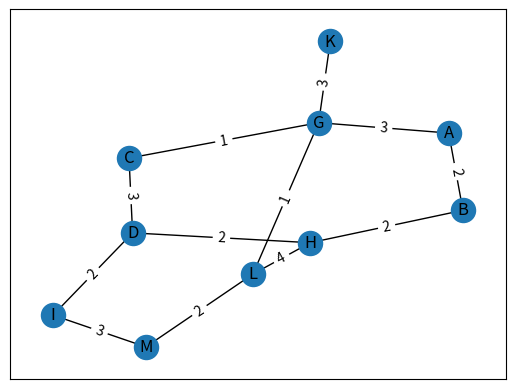

Reproduce this figure in Python. (Note: this script raises an exception after producing the figure.)
import math
import random
import matplotlib.pyplot as plt
import string as s

import networkx


def my_adj_dict(num_nodes=15, num_edges=20):
    adj_dict: dict[str, dict[str, dict]] = {}

    for i in range(num_nodes):
        new_node = s.ascii_uppercase[i]
        adj_dict[new_node] = {}

    for j in range(num_edges):
        start: str = random.choice(list(adj_dict))
        finish: str = random.choice(list(adj_dict))

        adj_dict[start][finish] = {'directed': False}
        adj_dict[finish][start] = {'directed': False}

    return adj_dict


example_adj_dict = {
    'A': {'B': 2, 'G': 3},
    'B': {'A': 2, 'H': 2},
    'C': {'D': 3, 'G': 1},
    'D': {'C': 3, 'H': 2, 'I': 2},
    'G': {'A': 3, 'C': 1, 'K': 3, 'L': 1},
    'H': {'B': 2, 'D': 2, 'L': 4},
    'I': {'D': 2, 'M': 3},
    'K': {'G': 3},
    'L': {'G': 1, 'H': 4, 'M': 2},
    'M': {'I': 3, 'L': 2}
}

G = networkx.Graph()

G.add_nodes_from(example_adj_dict.keys())
G.add_weighted_edges_from(
    [
        (start, finish, example_adj_dict[start][finish]) for start in example_adj_dict for finish in example_adj_dict[start]
    ]
)

pos = networkx.spring_layout(G)
labels = networkx.get_edge_attributes(G, 'weight')

networkx.draw_networkx(G, pos)
networkx.draw_networkx_edge_labels(G, pos, edge_labels=labels)

plt.show()

while True:
    start = input('Where to start? ')

    while True:
        target = input('Target node? ')

        if target == '':
            break

        queue = [start]

        distances = {node: math.inf for node in example_adj_dict}
        distances[start] = 0

        predecessor = {node: None for node in example_adj_dict}

        while queue:
            node = min(queue, key=lambda n: distances[n])
            queue.remove(node)

            for neighbour in example_adj_dict[node]:
                new_dist = distances[node] + example_adj_dict[node][neighbour]
                if new_dist < distances[neighbour]:
                    distances[neighbour] = new_dist
                    predecessor[neighbour] = node

                    if neighbour == target:
                        queue = []
                        break

                    queue.append(neighbour)

        cursor = target
        path = []

        while cursor:
            path.append(cursor)

            cursor = predecessor[cursor]

        path.reverse()

        print(f'Shortest path from {start} to {target}: {path} with length {distances[target]}')
